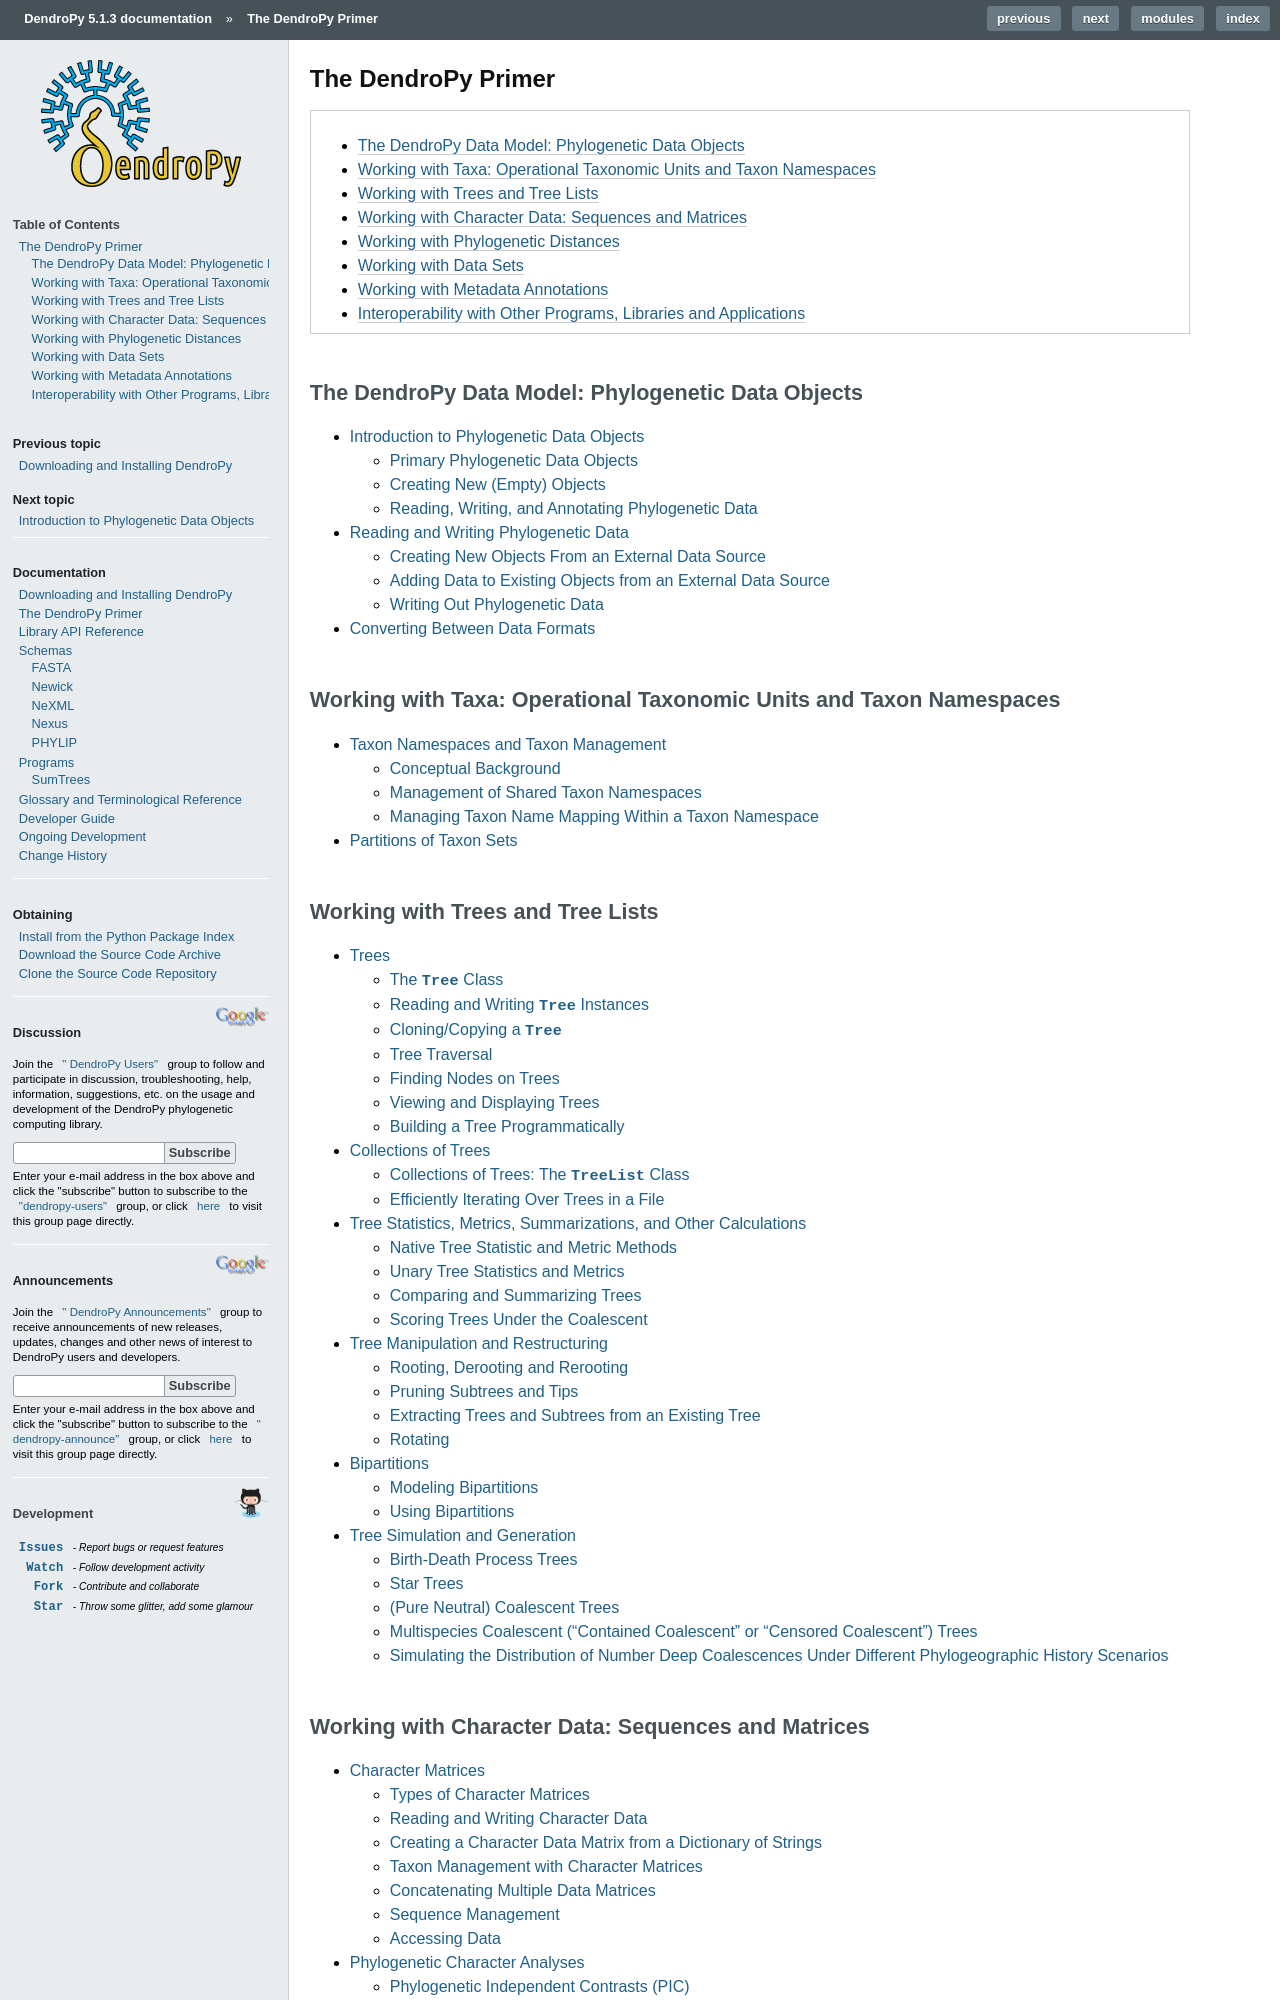

repository: jeetsukumaran/DendroPy · page: primer/index.html · generator: sphinx

###################
The DendroPy Primer
###################


.. contents::
    :local:
    :backlinks: none

The DendroPy Data Model: Phylogenetic Data Objects
==================================================

.. toctree::
    :maxdepth: 2

    dataobjects.rst
    reading_and_writing.rst
    converting.rst

Working with Taxa: Operational Taxonomic Units and Taxon Namespaces
===================================================================

.. toctree::
    :maxdepth: 2

    taxa.rst
    taxa_partitions.rst

Working with Trees and Tree Lists
=================================

.. toctree::
    :maxdepth: 2

    trees.rst
    treecollections.rst
    treestats.rst
    treemanips.rst
    bipartitions.rst
    treesims.rst

Working with Character Data: Sequences and Matrices
===================================================

.. toctree::
    :maxdepth: 2

    chars.rst
    phylogenetic_character_analyses.rst
    popgenstats.rst
